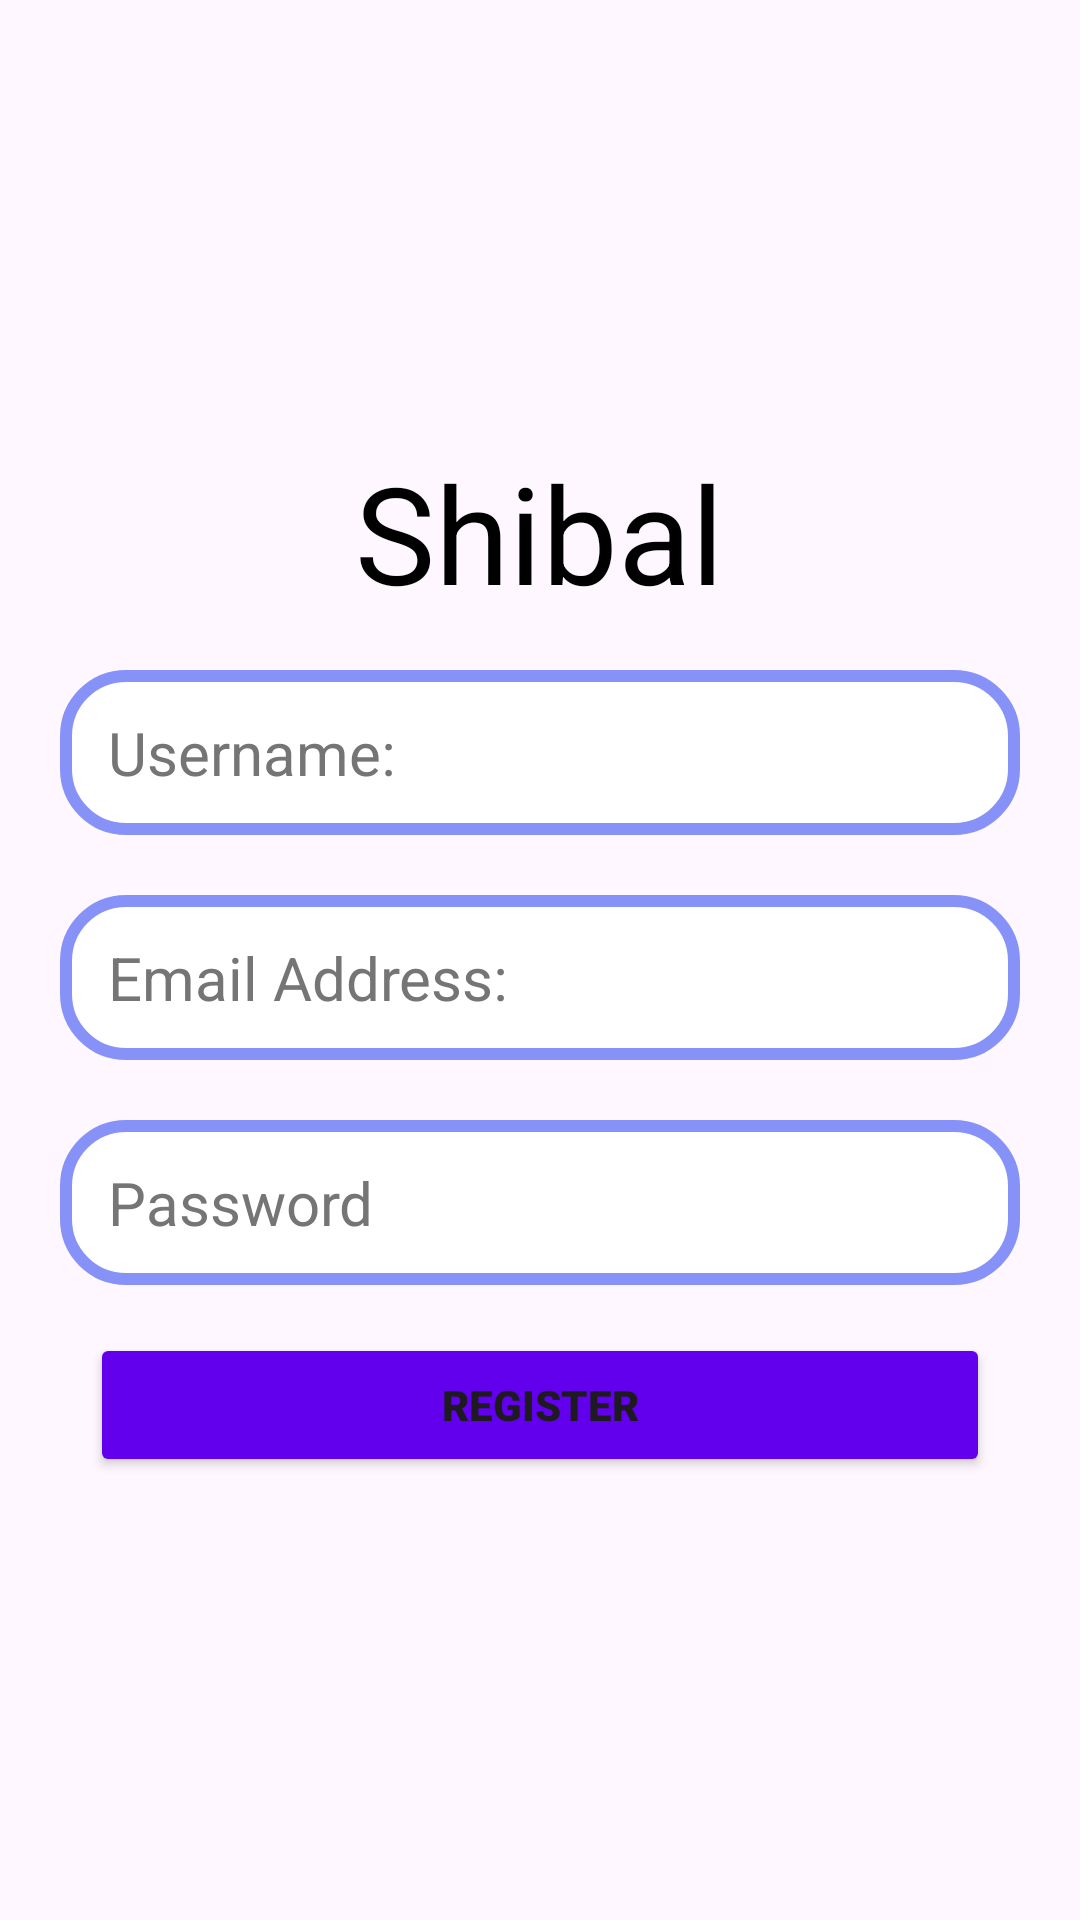

Produce the Android XML layout that renders to this screen, including the resource entries it uses.
<!-- AndroidManifest.xml: application theme Theme.CodefestTry -->
<!-- res/layout/activity_register.xml -->
<?xml version="1.0" encoding="utf-8"?>
<LinearLayout xmlns:android="http://schemas.android.com/apk/res/android"
    xmlns:app="http://schemas.android.com/apk/res-auto"
    xmlns:tools="http://schemas.android.com/tools"
    android:id="@+id/main"
    android:layout_width="match_parent"
    android:layout_height="match_parent"
    android:gravity="center"
    android:orientation="vertical"
    tools:context=".register">

    <TextView
        android:layout_width="wrap_content"
        android:layout_height="wrap_content"
        android:text="Shibal"
        android:textSize="45sp"
        android:textColor="@color/black">

    </TextView>

    <EditText
        android:id="@+id/userName"
        android:layout_width="match_parent"
        android:layout_height="55dp"
        android:layout_marginHorizontal="20dp"
        android:layout_marginTop="16dp"
        android:background="@drawable/border_dsn"
        android:hint="Username:"
        android:paddingStart="16dp"
        android:paddingEnd="16dp"
        android:textSize="20sp"
        android:textColorHint="#757575"
        >

    </EditText>


    <EditText
        android:id="@+id/emailEdTxt"
        android:layout_width="match_parent"
        android:layout_height="55dp"
        android:layout_marginHorizontal="20dp"
        android:layout_marginVertical="20dp"
        android:layout_marginTop="16dp"
        android:background="@drawable/border_dsn"
        android:hint="Email Address:"
        android:paddingStart="16dp"
        android:paddingEnd="16dp"
        android:textSize="20sp"
        android:textColorHint="#757575">
    </EditText>

    <EditText
        android:id="@+id/passwordEdTxt"
        android:layout_width="match_parent"
        android:layout_height="55dp"
        android:layout_marginHorizontal="20dp"
        android:layout_marginBottom="16dp"
        android:background="@drawable/border_dsn"
        android:hint="Password"
        android:inputType="textPassword"
        android:paddingStart="16dp"
        android:textSize="20sp"
        android:textColorHint="#757575"
        >
    </EditText>




    <Button
        android:id="@+id/RegisterBtn"
        android:layout_width="300dp"
        android:layout_height="wrap_content"
        android:text="Register"
        android:fontFamily="sans-serif-black"
        android:backgroundTint="#6200EE"
        android:onClick="start"
        >
    </Button>



</LinearLayout>
<!-- resources referenced by this layout -->
<resources>
  <!-- drawable border_dsn (drawable) -->
  <?xml version="1.0" encoding="utf-8"?>
  <ripple xmlns:android="http://schemas.android.com/apk/res/android"
      android:color="#ACB3FF"> 
  
      <item>
          <shape android:shape="rectangle">
              <solid android:color="@color/white" /> 
              <stroke
                  android:width="4dp"
                  android:color="#8692F7" />
              <corners android:radius="20dp" />
          </shape>
      </item>
  </ripple>
  <style name="Theme.CodefestTry" parent="Base.Theme.CodefestTry" />
  <style name="Base.Theme.CodefestTry" parent="Theme.Material3.DayNight.NoActionBar">
          
          
      </style>
  <!-- not gathered from this repository: default colours our renderer supplied (Android Studio template values) -->
  <color name="black">#FF000000</color>
  <color name="white">#FFFFFFFF</color>
</resources>
